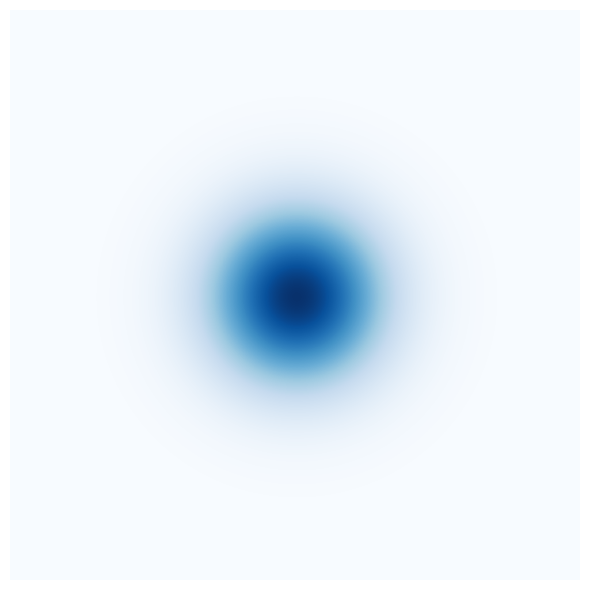

The matplotlib source for this figure:
# ink diffusion
import numpy as np
import matplotlib.pyplot as plt
from matplotlib.animation import FuncAnimation
from scipy.ndimage import gaussian_filter

nx, ny = 150, 150
steps = 150

u0 = np.zeros((nx, ny))
X, Y = np.meshgrid(np.arange(nx), np.arange(ny), indexing='ij')
u0 += np.exp(-((X - nx/2)**2 + (Y - ny/2)**2) / 500)

# Animation
fig, ax = plt.subplots(figsize=(6, 6))
im = ax.imshow(u0, cmap='Blues', vmin=0, vmax=1, interpolation='gaussian')
ax.axis('off')
plt.tight_layout()

def update(frame):
    sigma0 = 1.0
    sigma = sigma0 + frame * 0.5
    u = gaussian_filter(u0, sigma=sigma)
    u *= np.exp(-frame / 400)
    im.set_array(u)
    return [im]

ani = FuncAnimation(fig, update, frames=steps, interval=60, blit=True)
plt.show()
